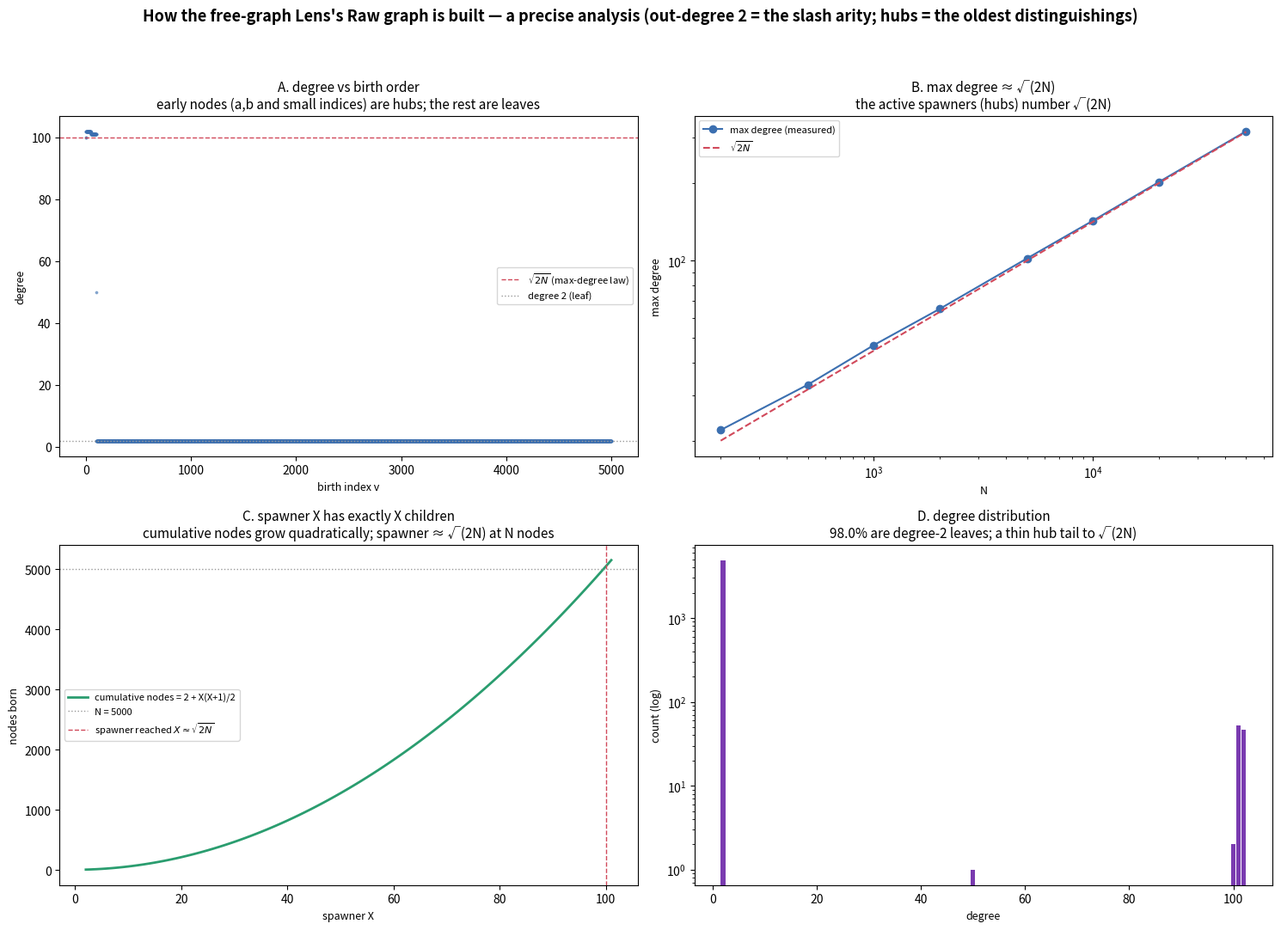

The matplotlib source for this figure: (Note: this script raises an exception after producing the figure.)
"""Precise structural analysis of the free-graph Lens's Raw graph.

The graph: a, b seeds; node 2 = a/b; thereafter node `X` (a "spawner") is the
first parent of its children paired with m = 0..X−1, in birth order.  A closed
form replaces the O(N²) queue: block `X (≥2)` occupies nodes
`[2 + (X−1)X/2, 1 + X(X+1)/2]`, and node `c` in that block has parents `(X, m)`
with `m = c − (2 + (X−1)X/2)`.

Measured laws (this file confirms them across N):

  · |E| = 2(N−2) exactly  — every non-seed node has OUT-degree exactly 2
    (it is the slash of exactly two: the axiom's arity-2 made graph-regular).
  · max degree ≈ √(2N),  #hubs (deg > 2) ≈ √(2N)  — the active spawners number
    √(2N); the oldest nodes (a, b and the small indices) bond to all of them.
  · leaf fraction (deg = 2) → 1  — almost every node is a freshly-born terminal.
  · spawner X reached at N nodes ≈ √(2N); generation sizes hyper-exponential
    (the configCount-style explosion).

Run:  python3 research-notes/geometric/free_graph_analysis.py
"""

import numpy as np
import matplotlib.pyplot as plt
import math


def parents_of(c):
    if c == 2:
        return (0, 1)
    X = (1 + math.isqrt(8 * c)) // 2
    while 2 + (X - 1) * X // 2 > c:
        X -= 1
    while 2 + (X + 1) * X // 2 <= c:
        X += 1
    return (X, c - (2 + (X - 1) * X // 2))


def degrees(N):
    deg = np.zeros(N, dtype=np.int64)
    for c in range(2, N):
        i, j = parents_of(c)
        deg[c] += 2; deg[i] += 1; deg[j] += 1
    return deg


def main():
    N = 5000
    deg = degrees(N)

    fig, ax = plt.subplots(2, 2, figsize=(15, 11))
    fig.patch.set_facecolor("white")

    # A. degree vs birth index — the hub decay
    a = ax[0, 0]
    a.scatter(np.arange(N), deg, s=3, color="#3b6fb0", alpha=0.5)
    a.axhline(math.sqrt(2 * N), color="#d1495b", ls="--", lw=1,
              label=r"$\sqrt{2N}$ (max-degree law)")
    a.axhline(2, color="0.6", ls=":", lw=1, label="degree 2 (leaf)")
    a.set_title("A. degree vs birth order\n"
                "early nodes (a,b and small indices) are hubs; the rest are leaves",
                fontsize=11)
    a.set_xlabel("birth index v", fontsize=9); a.set_ylabel("degree", fontsize=9)
    a.legend(fontsize=8)

    # B. max-degree law across N
    b = ax[0, 1]
    Ns = [200, 500, 1000, 2000, 5000, 10000, 20000, 50000]
    mds = [int(degrees(n).max()) for n in Ns]
    b.loglog(Ns, mds, "o-", color="#3b6fb0", label="max degree (measured)")
    b.loglog(Ns, [math.sqrt(2 * n) for n in Ns], "--", color="#d1495b",
             label=r"$\sqrt{2N}$")
    b.set_title("B. max degree ≈ √(2N)\n"
                "the active spawners (hubs) number √(2N)", fontsize=11)
    b.set_xlabel("N", fontsize=9); b.set_ylabel("max degree", fontsize=9)
    b.legend(fontsize=8)

    # C. spawner-block structure: cumulative nodes = 2 + X(X+1)/2 (quadratic)
    c = ax[1, 0]
    Xs = np.arange(2, int(math.sqrt(2 * N)) + 2)
    cum = 2 + Xs * (Xs + 1) / 2
    c.plot(Xs, cum, color="#2a9d6f", lw=2, label="cumulative nodes = 2 + X(X+1)/2")
    c.axhline(N, color="0.6", ls=":", lw=1, label=f"N = {N}")
    c.axvline(math.sqrt(2 * N), color="#d1495b", ls="--", lw=1,
              label=r"spawner reached $X\approx\sqrt{2N}$")
    c.set_title("C. spawner X has exactly X children\n"
                "cumulative nodes grow quadratically; spawner ≈ √(2N) at N nodes",
                fontsize=11)
    c.set_xlabel("spawner X", fontsize=9); c.set_ylabel("nodes born", fontsize=9)
    c.legend(fontsize=8)

    # D. degree distribution (rank–size): mass at 2, thin hub tail
    d = ax[1, 1]
    vals, counts = np.unique(deg, return_counts=True)
    d.bar(vals, counts, color="#7a3bb0", width=0.9)
    d.set_yscale("log")
    d.set_title("D. degree distribution\n"
                f"{100*(deg==2).sum()/N:.1f}% are degree-2 leaves; a thin hub tail to √(2N)",
                fontsize=11)
    d.set_xlabel("degree", fontsize=9); d.set_ylabel("count (log)", fontsize=9)

    fig.suptitle("How the free-graph Lens's Raw graph is built — a precise analysis "
                 "(out-degree 2 = the slash arity; hubs = the oldest distinguishings)",
                 fontsize=13, fontweight="bold")
    fig.tight_layout(rect=[0, 0, 1, 0.95])
    out = "research-notes/geometric/free_graph_analysis.png"
    fig.savefig(out, dpi=150, facecolor="white")
    print("wrote", out)
    # console confirmations
    print(f"N={N}  |E|={int(deg.sum()//2)}  2(N-2)={2*(N-2)}  "
          f"maxdeg={int(deg.max())}  sqrt(2N)={math.sqrt(2*N):.1f}  "
          f"leaf%={100*(deg==2).sum()/N:.2f}")


if __name__ == "__main__":
    main()
